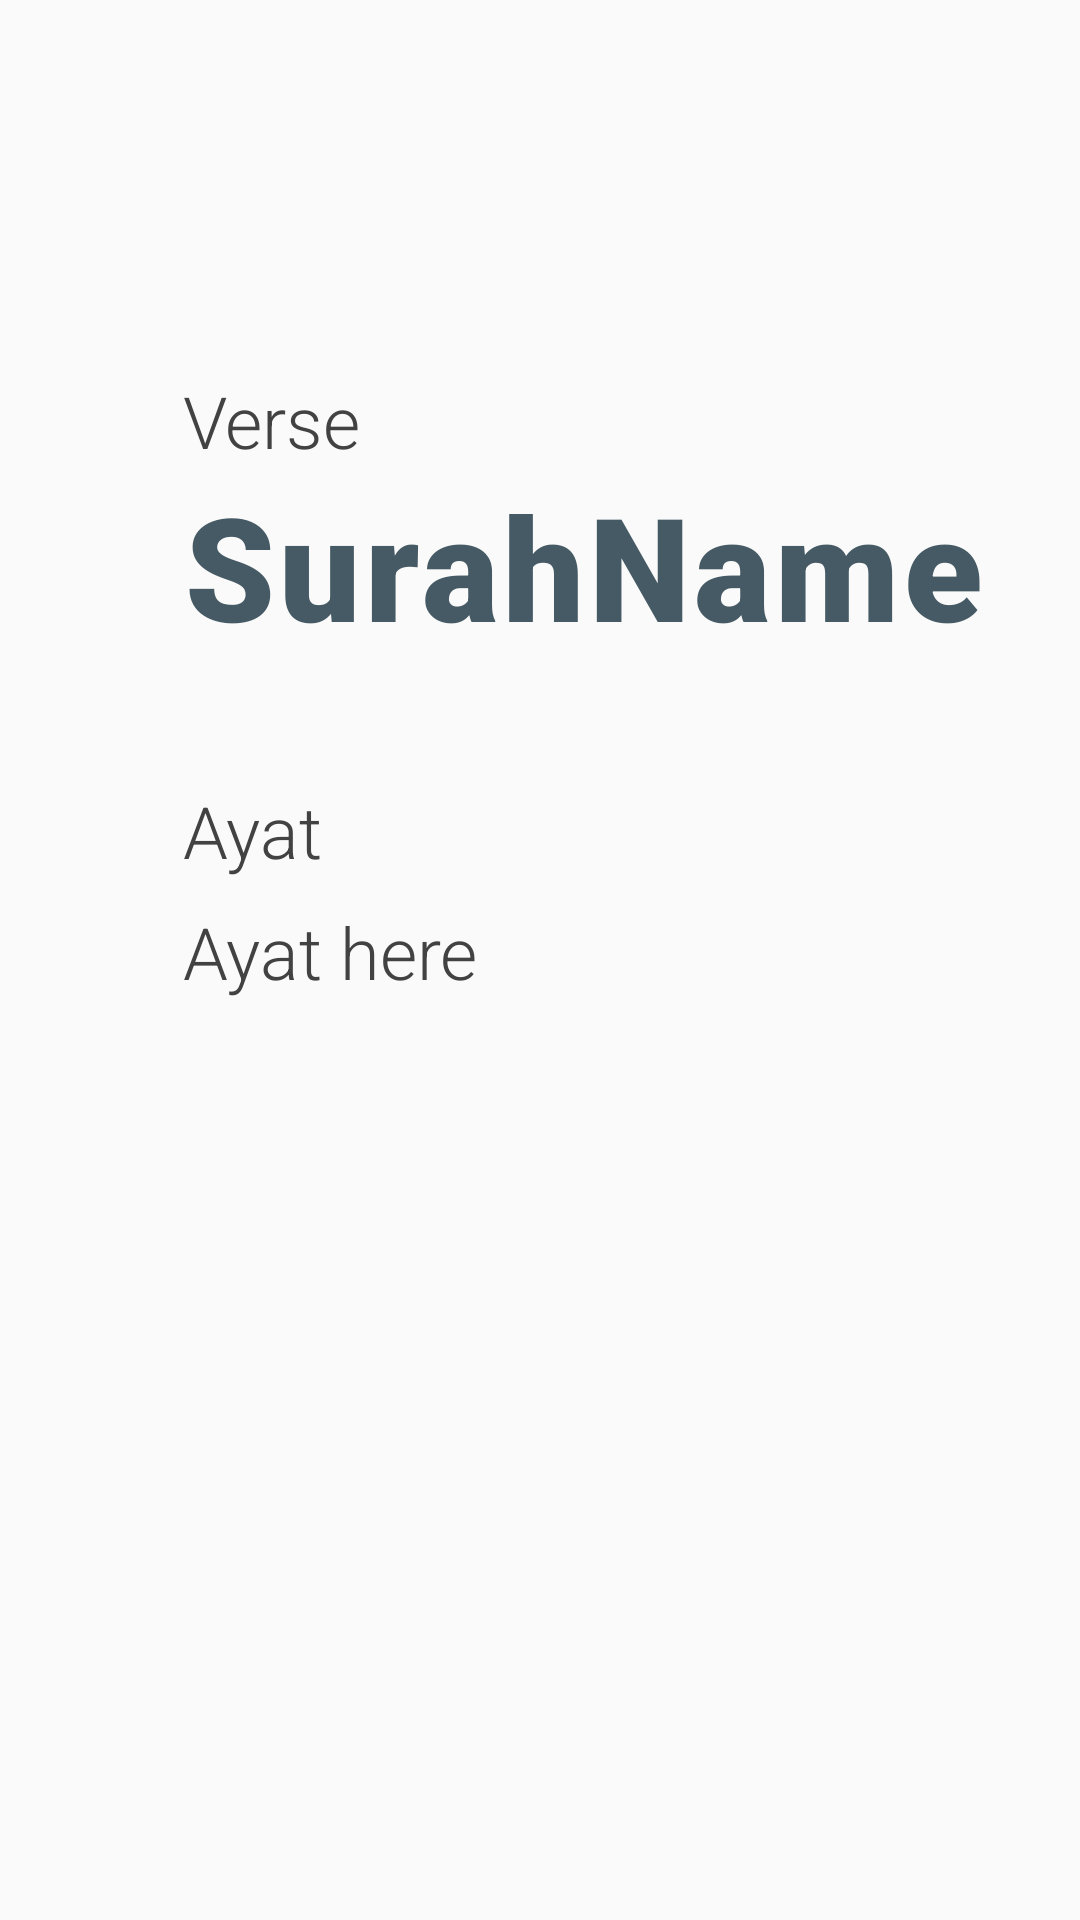

Layout XML and referenced resources for this Android screen:
<!-- AndroidManifest.xml: application theme AppTheme -->
<!-- res/layout/activity_summary.xml -->
<?xml version="1.0" encoding="utf-8"?>
<android.support.constraint.ConstraintLayout
    xmlns:android="http://schemas.android.com/apk/res/android"
    xmlns:app="http://schemas.android.com/apk/res-auto"
    xmlns:tools="http://schemas.android.com/tools"
    android:layout_width="match_parent"
    android:layout_height="match_parent"
    tools:context="io.recite.audiorecognitiontest.ui.SummaryActivity">

    <TextView
        android:id="@+id/verse_title"
        android:layout_width="wrap_content"
        android:layout_height="wrap_content"
        android:layout_marginLeft="61dp"
        android:layout_marginStart="61dp"
        android:layout_marginTop="124dp"
        android:fontFamily="sans-serif-light"
        android:textColor="@color/cardview_dark_background"
        android:textSize="24sp"
        android:textStyle="normal"
        app:layout_constraintStart_toStartOf="parent"
        app:layout_constraintTop_toTopOf="parent"
        android:text="Verse"/>

    <TextView
        android:id="@+id/verse_text"
        android:layout_width="wrap_content"
        android:layout_height="wrap_content"
        android:fontFamily="sans-serif-black"
        android:gravity="center_horizontal"
        android:letterSpacing="0.03"
        android:textColor="#455a64"
        android:textSize="48sp"
        android:textStyle="normal"
        app:layout_constraintStart_toStartOf="@+id/verse_title"
        app:layout_constraintTop_toBottomOf="@+id/verse_title"
        tools:targetApi="lollipop"
        android:text="SurahName"/>

    <TextView
        android:id="@+id/ayat_title"
        android:layout_width="wrap_content"
        android:layout_height="wrap_content"
        android:layout_marginTop="40dp"
        android:fontFamily="sans-serif-light"
        android:textColor="@color/cardview_dark_background"
        android:textSize="24sp"
        android:textStyle="normal"
        app:layout_constraintStart_toStartOf="@+id/verse_text"
        app:layout_constraintTop_toBottomOf="@+id/verse_text"
        android:text="Ayat"/>

    <TextView
        android:id="@+id/ayat_text"
        android:layout_width="wrap_content"
        android:layout_height="wrap_content"
        android:layout_marginTop="8dp"
        android:fontFamily="sans-serif-light"
        android:textAlignment="center"
        android:textColor="@color/cardview_dark_background"
        android:textSize="24sp"
        android:textStyle="normal"
        app:layout_constraintStart_toStartOf="@+id/ayat_title"
        app:layout_constraintTop_toBottomOf="@+id/ayat_title"
        android:text="Ayat here"/>


</android.support.constraint.ConstraintLayout>
<!-- resources referenced by this layout -->
<resources>
  <style name="AppTheme" parent="Theme.AppCompat.Light.DarkActionBar">
          
          <item name="colorPrimary">@color/colorPrimary</item>
          <item name="colorPrimaryDark">@color/colorPrimaryDark</item>
          <item name="colorAccent">@color/colorAccent</item>
      </style>
  <color name="colorPrimary">#3F51B5</color>
  <color name="colorPrimaryDark">#303F9F</color>
  <color name="colorAccent">#FF4081</color>
</resources>
